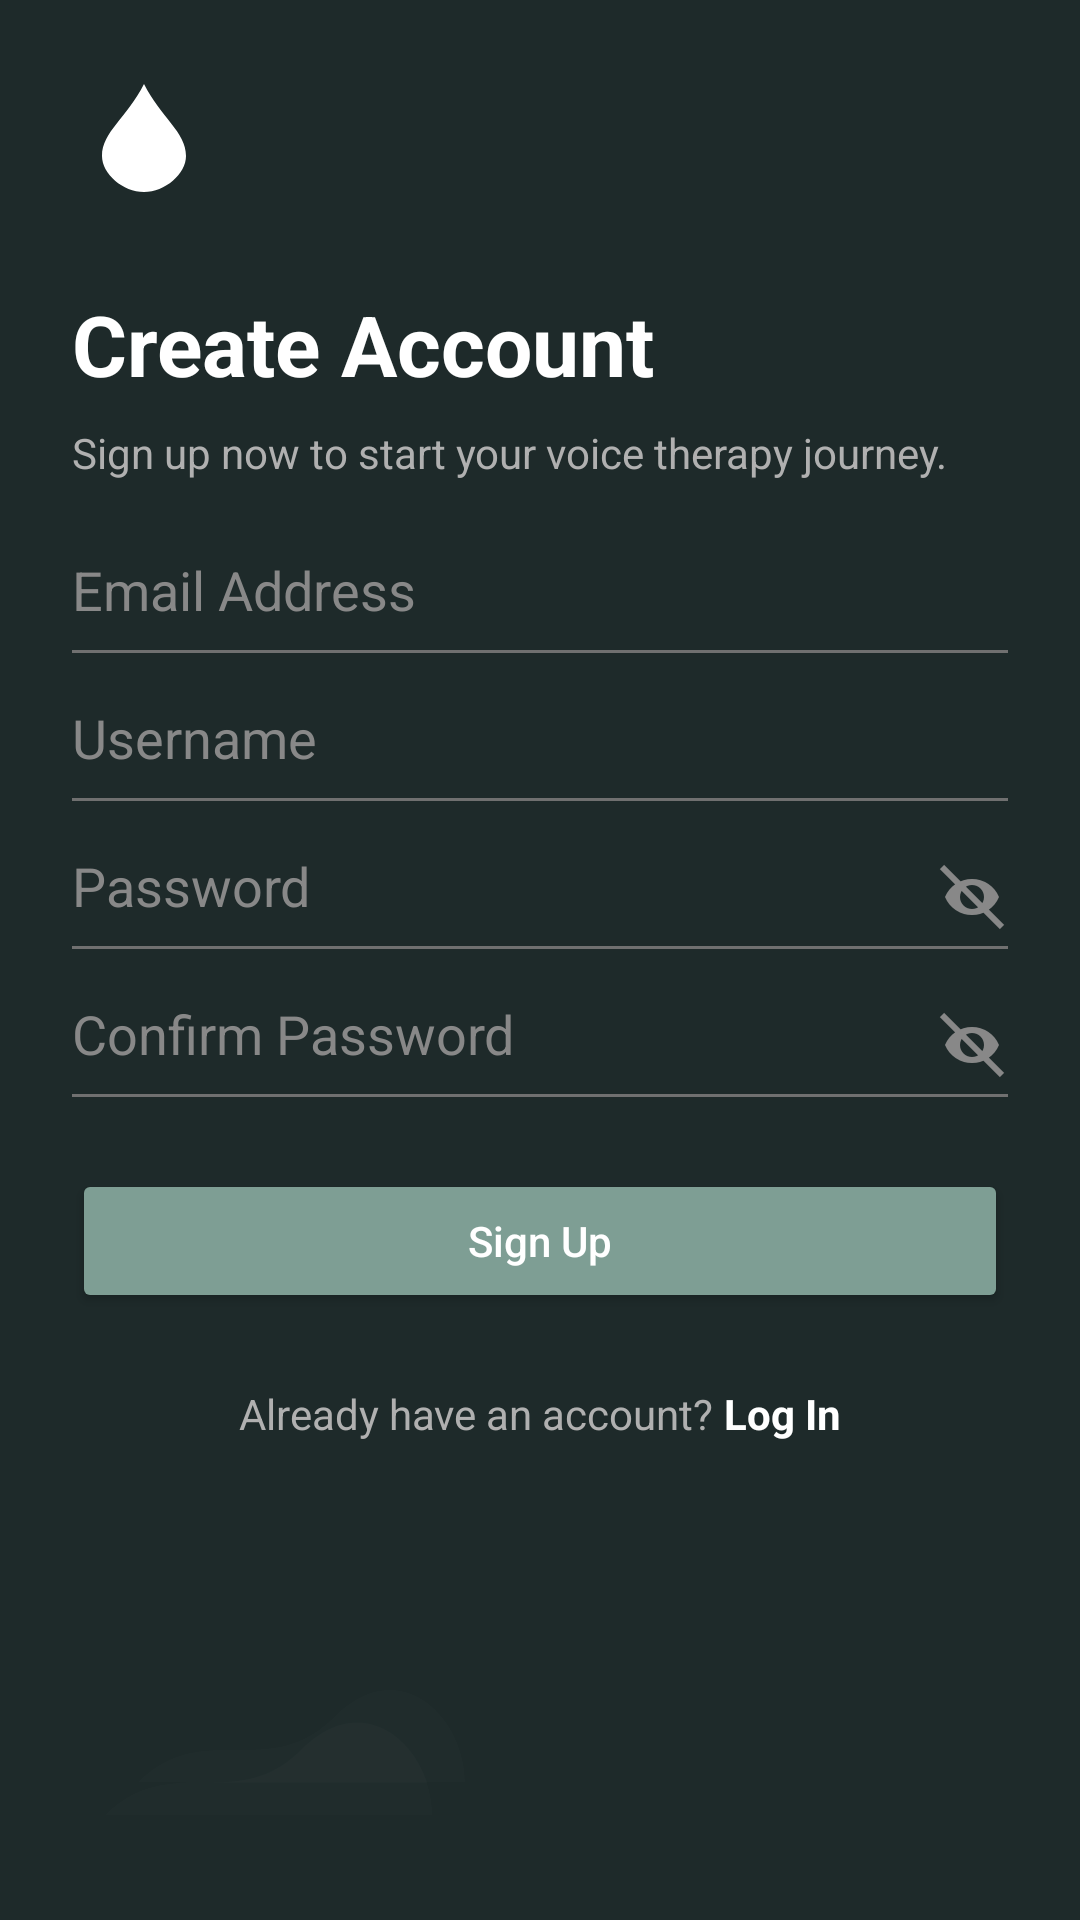

The Android layout XML behind this screen, and the referenced resources:
<!-- AndroidManifest.xml: application theme Theme.VoiceTherapy -->
<!-- res/layout/activity_signup.xml -->
<?xml version="1.0" encoding="utf-8"?>
<LinearLayout  xmlns:android="http://schemas.android.com/apk/res/android"
    xmlns:app="http://schemas.android.com/apk/res-auto"
    android:layout_width="match_parent"
    android:layout_height="match_parent"
    android:background="#1E2A2A"
    android:padding="24dp">

    <LinearLayout
        android:layout_width="match_parent"
        android:layout_height="wrap_content"
        android:orientation="vertical">

        
        <ImageView
            android:id="@+id/logoIcon"
            android:layout_width="48dp"
            android:layout_height="48dp"
            android:src="@drawable/ic_lotus"
            android:layout_gravity="start"
            android:contentDescription="@string/logo_desc"
            app:tint="#FFFFFF" />

        
        <TextView
            android:id="@+id/signUpTitle"
            android:layout_width="wrap_content"
            android:layout_height="wrap_content"
            android:text="Create Account"
            android:textColor="#FFFFFF"
            android:textSize="28sp"
            android:textStyle="bold"
            android:layout_marginTop="24dp" />

        
        <TextView
            android:id="@+id/signUpSubtitle"
            android:layout_width="wrap_content"
            android:layout_height="wrap_content"
            android:text="Sign up now to start your voice therapy journey."
            android:textColor="#B0B0B0"
            android:textSize="14sp"
            android:layout_marginTop="8dp" />

        
        <EditText
            android:id="@+id/emailInput"
            android:layout_width="match_parent"
            android:layout_height="wrap_content"
            android:hint="Email Address"
            android:textColor="#FFFFFF"
            android:textColorHint="#888888"
            android:inputType="textEmailAddress"
            android:background="@android:color/transparent"
            android:layout_marginTop="24dp"
            android:paddingBottom="8dp"
            android:singleLine="true" />

        <View
            android:layout_width="match_parent"
            android:layout_height="1dp"
            android:background="#707070" />

        
        <EditText
            android:id="@+id/usernameInput"
            android:layout_width="match_parent"
            android:layout_height="wrap_content"
            android:hint="Username"
            android:textColor="#FFFFFF"
            android:textColorHint="#888888"
            android:inputType="textPersonName"
            android:background="@android:color/transparent"
            android:layout_marginTop="16dp"
            android:paddingBottom="8dp"
            android:singleLine="true" />

        <View
            android:layout_width="match_parent"
            android:layout_height="1dp"
            android:background="#707070" />

        
        <RelativeLayout
            android:layout_width="match_parent"
            android:layout_height="wrap_content"
            android:layout_marginTop="16dp">

            <EditText
                android:id="@+id/passwordInput"
                android:layout_width="match_parent"
                android:layout_height="wrap_content"
                android:hint="Password"
                android:textColor="#FFFFFF"
                android:textColorHint="#888888"
                android:inputType="textPassword"
                android:background="@android:color/transparent"
                android:paddingBottom="8dp"
                android:singleLine="true"
                android:layout_toStartOf="@+id/togglePasswordVisibility" />

            <ImageView
                android:id="@+id/togglePasswordVisibility"
                android:layout_width="24dp"
                android:layout_height="24dp"
                android:layout_alignParentEnd="true"
                android:layout_centerVertical="true"
                android:src="@drawable/ic_eye_off"
                app:tint="#888888"
                android:contentDescription="@string/toggle_password_visibility" />
        </RelativeLayout>

        <View
            android:layout_width="match_parent"
            android:layout_height="1dp"
            android:background="#707070" />

        
        <RelativeLayout
            android:layout_width="match_parent"
            android:layout_height="wrap_content"
            android:layout_marginTop="16dp">

            <EditText
                android:id="@+id/confirmPasswordInput"
                android:layout_width="match_parent"
                android:layout_height="wrap_content"
                android:hint="Confirm Password"
                android:textColor="#FFFFFF"
                android:textColorHint="#888888"
                android:inputType="textPassword"
                android:background="@android:color/transparent"
                android:paddingBottom="8dp"
                android:singleLine="true"
                android:layout_toStartOf="@+id/toggleConfirmPasswordVisibility" />

            <ImageView
                android:id="@+id/toggleConfirmPasswordVisibility"
                android:layout_width="24dp"
                android:layout_height="24dp"
                android:layout_alignParentEnd="true"
                android:layout_centerVertical="true"
                android:src="@drawable/ic_eye_off"
                app:tint="#888888"
                android:contentDescription="@string/toggle_confirm_password_visibility" />
        </RelativeLayout>

        <View
            android:layout_width="match_parent"
            android:layout_height="1dp"
            android:background="#707070" />

        
        <Button
            android:id="@+id/signUpButton"
            android:layout_width="match_parent"
            android:layout_height="48dp"
            android:text="Sign Up"
            android:textAllCaps="false"
            android:textColor="#FFFFFF"
            android:backgroundTint="#7E9E94"
            android:layout_marginTop="24dp"
            android:fontFamily="sans-serif-medium" />

        
        <LinearLayout
            android:layout_width="wrap_content"
            android:layout_height="wrap_content"
            android:layout_gravity="center_horizontal"
            android:orientation="horizontal"
            android:layout_marginTop="24dp">

            <TextView
                android:id="@+id/alreadyAccountText"
                android:layout_width="wrap_content"
                android:layout_height="wrap_content"
                android:text="Already have an account?"
                android:textColor="#B0B0B0"
                android:textSize="14sp" />

            <TextView
                android:id="@+id/loginText"
                android:layout_width="wrap_content"
                android:layout_height="wrap_content"
                android:text=" Log In"
                android:textColor="#FFFFFF"
                android:textSize="14sp"
                android:textStyle="bold" />
        </LinearLayout>

        
        <ImageView
            android:id="@+id/backgroundLeaves"
            android:layout_width="match_parent"
            android:layout_height="wrap_content"
            android:src="@drawable/ic_leaves"
            android:scaleType="fitStart"
            android:adjustViewBounds="true"
            android:layout_marginTop="48dp"
            android:alpha="0.15" />

    </LinearLayout>
</LinearLayout >
<!-- resources referenced by this layout -->
<resources>
  <!-- drawable ic_eye_off (drawable) -->
  <?xml version="1.0" encoding="utf-8"?>
  <vector xmlns:android="http://schemas.android.com/apk/res/android"
      android:width="24dp"
      android:height="24dp"
      android:viewportWidth="24"
      android:viewportHeight="24">
  
      <path
          android:fillColor="#888888"
          android:pathData="M12 6a9.77 9.77 0 0 1 9 6 9.77 9.77 0 0 1-9 6 9.77 9.77 0 0 1-9-6 9.77 9.77 0 0 1 9-6zm0 10a4 4 0 0 0 0-8 4 4 0 0 0 0 8z"/>
  
      <path
          android:strokeColor="#888888"
          android:strokeWidth="2"
          android:pathData="M2,2 L22,22" />
  
  </vector>
  <!-- drawable ic_leaves (drawable) -->
  <?xml version="1.0" encoding="utf-8"?>
  <vector xmlns:android="http://schemas.android.com/apk/res/android"
      android:width="120dp"
      android:height="80dp"
      android:viewportWidth="120"
      android:viewportHeight="80">
      <path
          android:fillColor="#FFFFFF"
          android:fillAlpha="0.1"
          android:pathData="M10,70 C30,50 50,70 70,50 90,30 110,50 110,70" />
      <path
          android:fillColor="#FFFFFF"
          android:fillAlpha="0.1"
          android:pathData="M20,60 C40,40 60,60 80,40 100,20 120,40 120,60" />
  </vector>
  <!-- drawable ic_lotus (drawable) -->
  <?xml version="1.0" encoding="utf-8"?>
  <vector xmlns:android="http://schemas.android.com/apk/res/android"
      android:width="24dp"
      android:height="24dp"
      android:viewportWidth="24"
      android:viewportHeight="24">
      <path
          android:fillColor="#FFFFFF"
          android:pathData="M12,2C9.243,7.5 5,10 5,14c0,3 3.5,6 7,6s7-3 7-6c0-4-4.243-6.5-7-12z" />
  </vector>
  <string name="logo_desc">Logo de l\'application</string>
  <string name="toggle_confirm_password_visibility">Afficher ou masquer le mot de passe de confirmation</string>
  <string name="toggle_password_visibility">Afficher ou masquer le mot de passe</string>
  <style name="Theme.VoiceTherapy" parent="Base.Theme.VoiceTherapy" />
  <style name="Base.Theme.VoiceTherapy" parent="Theme.Material3.DayNight.NoActionBar">
          
          
      </style>
</resources>
